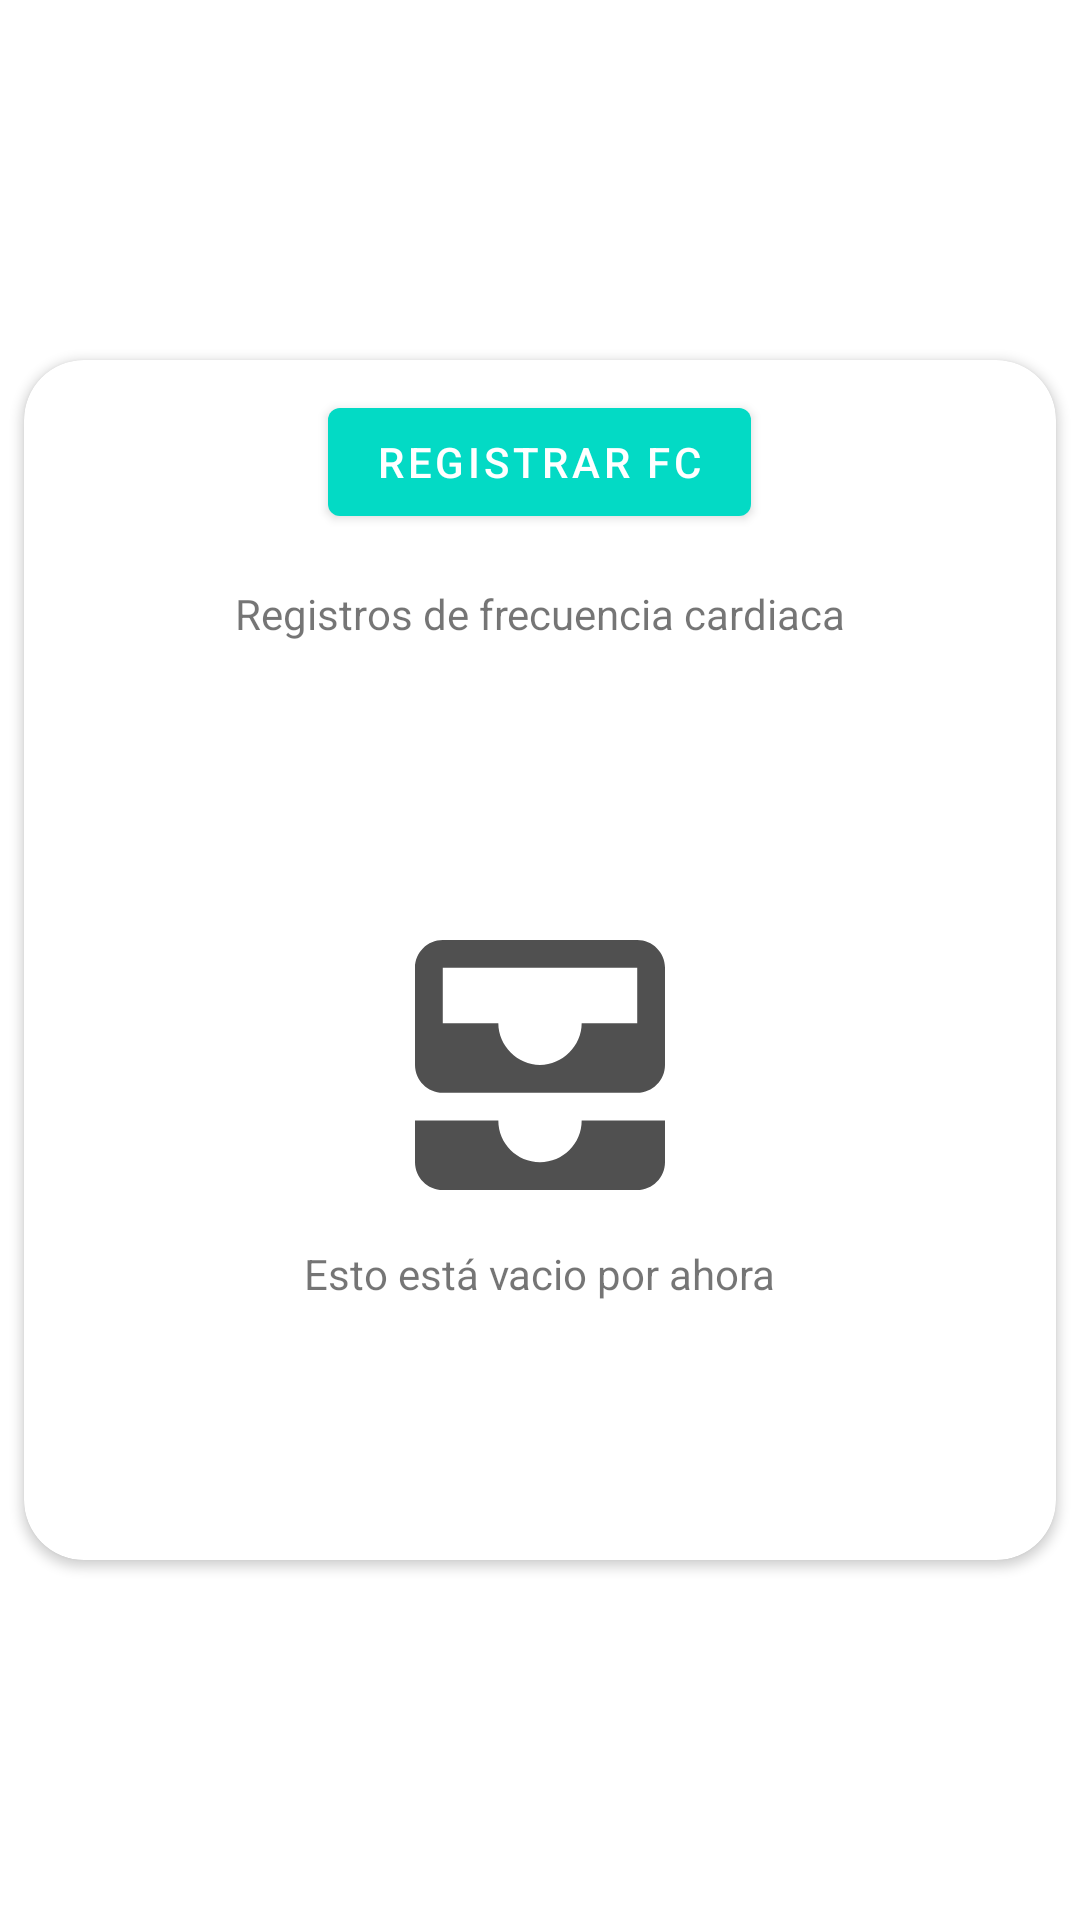

Write the Android layout XML for this screen, with the resource values it uses.
<!-- AndroidManifest.xml: application theme Theme.Shrine -->
<!-- res/layout/fclista.xml -->
<?xml version="1.0" encoding="utf-8"?>
<RelativeLayout xmlns:android="http://schemas.android.com/apk/res/android"
    xmlns:app="http://schemas.android.com/apk/res-auto"
    xmlns:tools="http://schemas.android.com/tools"
    android:layout_width="match_parent"
    android:layout_height="match_parent"
    android:foregroundTint="#FFFFFF"
    android:gravity="center">


    <androidx.cardview.widget.CardView
        android:layout_width="match_parent"
        android:layout_height="400dp"
        android:layout_marginStart="8dp"
        android:layout_marginTop="8dp"
        android:layout_marginEnd="8dp"
        android:layout_marginBottom="8dp"
        app:cardCornerRadius="20dp">

        <RelativeLayout
            android:layout_width="match_parent"
            android:layout_height="match_parent">

            <RelativeLayout
                android:layout_width="match_parent"
                android:layout_height="wrap_content">

                <Button
                    android:id="@+id/button_GoRegistrarFC"
                    android:layout_width="wrap_content"
                    android:layout_height="wrap_content"
                    android:layout_centerHorizontal="true"
                    android:layout_marginTop="10dp"
                    android:text="REGISTRAR FC" />


            </RelativeLayout>


            <RelativeLayout
                android:id="@+id/layout_listFC"
                android:layout_width="match_parent"
                android:layout_height="match_parent"
                android:layout_marginTop="70dp"
                tools:visibility="visible">

                <TextView
                    android:layout_marginTop="5dp"
                    android:id="@+id/textreg"
                    android:layout_width="wrap_content"
                    android:layout_height="wrap_content"
                    android:layout_centerHorizontal="true"
                    android:text="Registros de frecuencia cardiaca"/>

                <ListView
                    android:id="@+id/lista_datosFC"
                    android:layout_width="match_parent"
                    android:layout_height="match_parent"
                    android:paddingStart="20dp"
                    android:paddingTop="20dp"
                    android:layout_marginTop="5dp"
                    android:paddingEnd="20dp" android:layout_below="@+id/textreg"/>


            </RelativeLayout>

            <RelativeLayout
                android:id="@+id/layout_defaultFClist"
                android:layout_width="match_parent"
                android:layout_height="match_parent"
                android:layout_marginTop="70dp"
                tools:visibility="gone">

                <ImageView
                    android:id="@+id/imagendefault"
                    android:layout_width="100dp"
                    android:layout_height="100dp"
                    android:layout_centerHorizontal="true"
                    android:layout_centerVertical="true"
                    app:srcCompat="@drawable/ic_historicosvacio" />

                <TextView
                    android:layout_width="wrap_content"
                    android:layout_height="wrap_content"
                    android:layout_below="@id/imagendefault"
                    android:layout_centerHorizontal="true"
                    android:layout_marginTop="10dp"
                    android:text="Esto está vacio por ahora" />


            </RelativeLayout>
        </RelativeLayout>


    </androidx.cardview.widget.CardView>

</RelativeLayout>
<!-- resources referenced by this layout -->
<resources>
  <!-- drawable ic_historicosvacio (drawable-anydpi) -->
  <vector xmlns:android="http://schemas.android.com/apk/res/android"
      android:width="24dp"
      android:height="24dp"
      android:viewportWidth="24"
      android:viewportHeight="24"
      android:tint="#242424"
      android:alpha="0.8">
    <group android:scaleX="1.1111112"
        android:scaleY="1.1111112"
        android:translateX="-1.3333334"
        android:translateY="-1.3333334">
      <path
          android:fillColor="@android:color/white"
          android:pathData="M19,3L5,3c-1.1,0 -2,0.9 -2,2v7c0,1.1 0.9,2 2,2h14c1.1,0 2,-0.9 2,-2L21,5c0,-1.1 -0.9,-2 -2,-2zM19,9h-4c0,1.62 -1.38,3 -3,3s-3,-1.38 -3,-3L5,9L5,5h14v4zM15,16h6v3c0,1.1 -0.9,2 -2,2L5,21c-1.1,0 -2,-0.9 -2,-2v-3h6c0,1.66 1.34,3 3,3s3,-1.34 3,-3z"/>
    </group>
  </vector>
  <style name="Theme.Shrine" parent="Theme.MaterialComponents.Light.NoActionBar">
          
          <item name="colorPrimary">@color/colorPrimary</item>
          <item name="colorPrimaryDark">@color/colorPrimaryDark</item>
          <item name="colorSecondary">@color/colorSecondary</item>
          <item name="colorAccent">@color/colorAccent</item>
  
          <item name="android:windowLightStatusBar" tools:targetApi="m">true</item>
          <item name="android:textColorPrimary">@color/textColorPrimary</item>
      </style>
  <color name="colorPrimary">#FF03DAC5</color>
  <color name="colorPrimaryDark">#FBB8AC</color>
  <color name="colorSecondary">#FBB8AC</color>
  <color name="colorAccent">#2A2C2C</color>
  <color name="textColorPrimary">#442C2E</color>
</resources>
